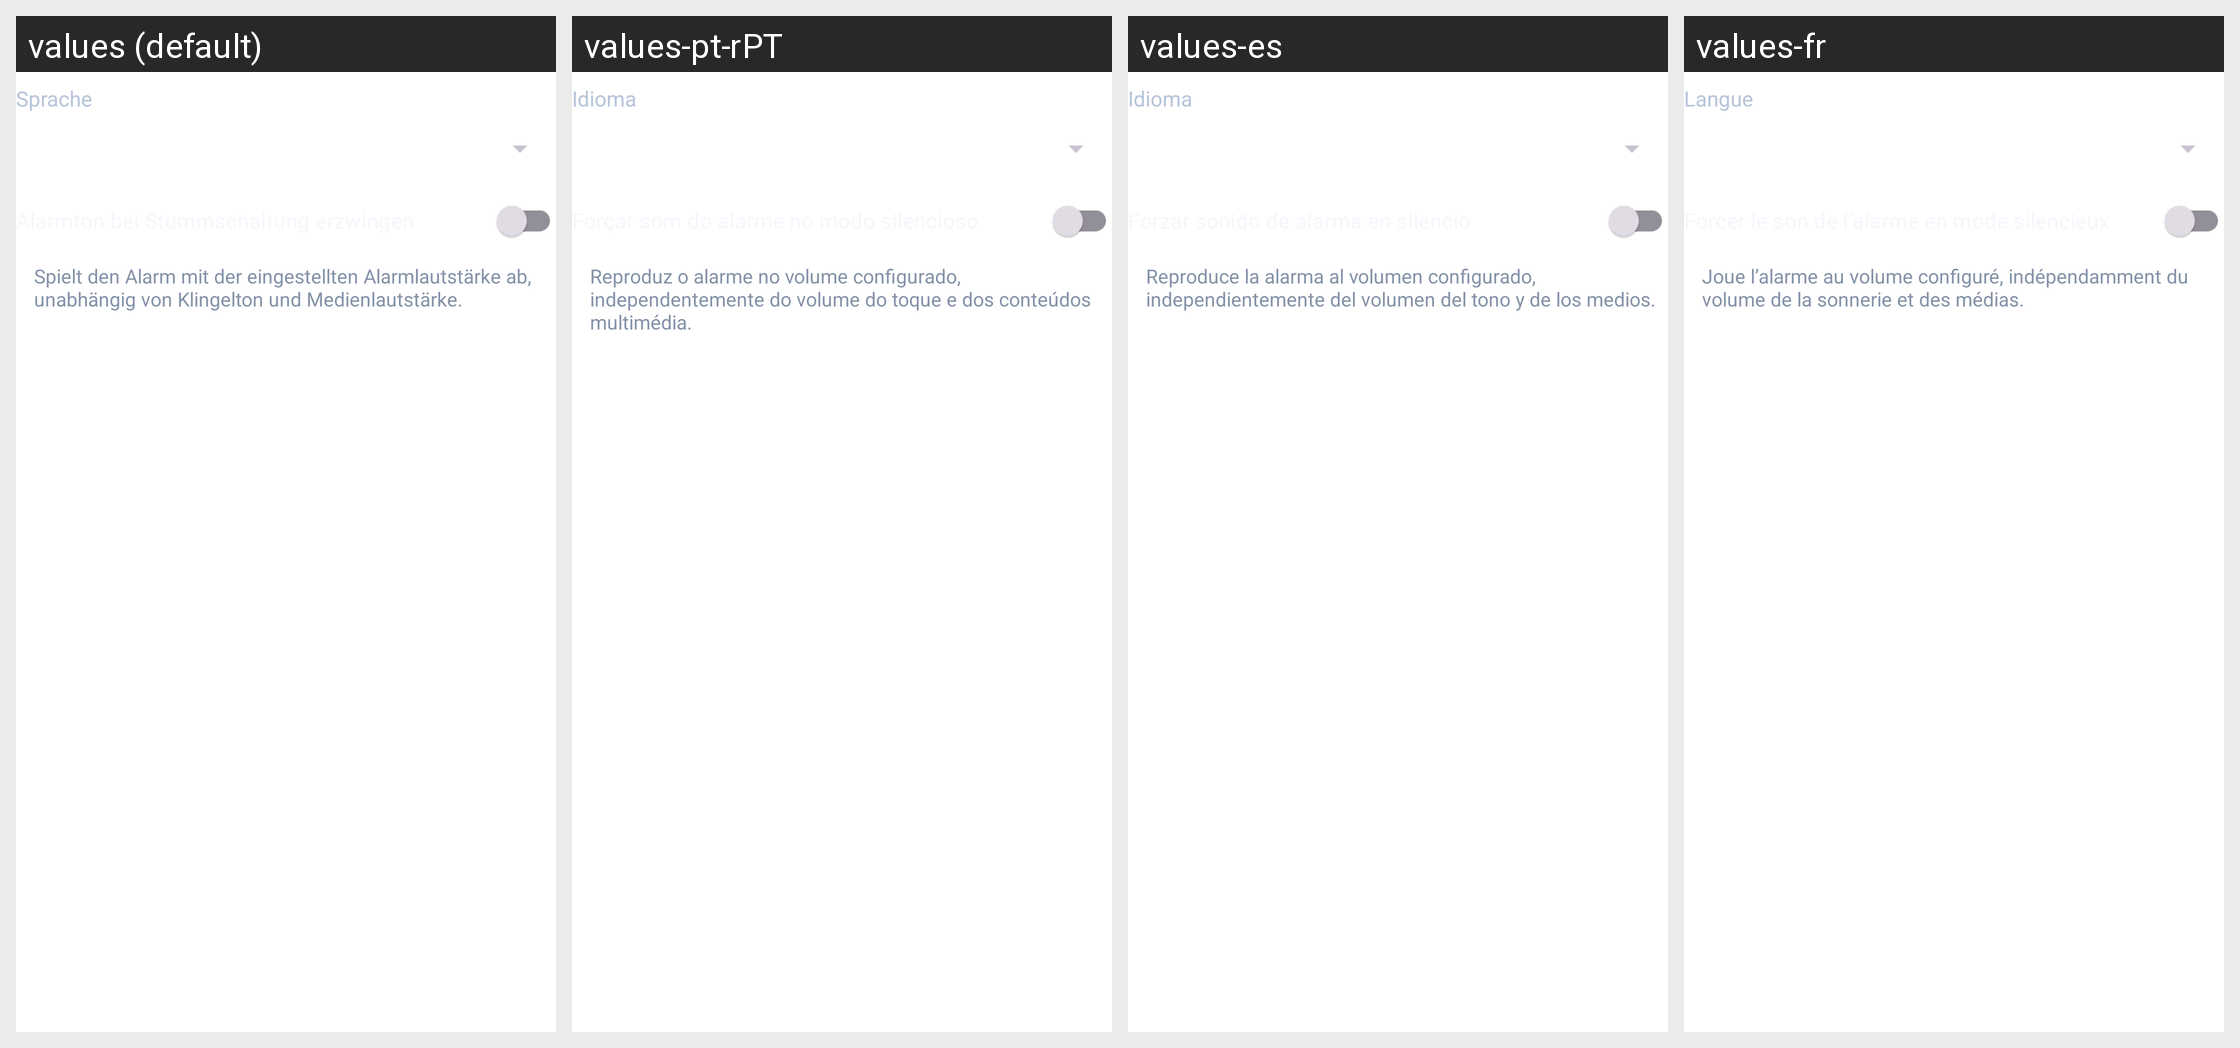

The Android screen above is rendered under several locales of the same app. Produce the string resources it draws, with the default and per-locale values.
Android screen res/layout/dialog_app_settings.xml rendered under 4 locales, left to right: values (default), values-pt-rPT, values-es, values-fr. Device: Nexus 5 (rendered at 1080×1920; each locale shown at half size, 540×960, under a caption strip naming it); theme Theme.MultiTimer.
Other locales in the repository, not shown: values-en.
Strings drawn on this screen, with the default value and each locale's value (text and hints the layout hard-codes, and strings that could not be matched under every locale, appear in the picture but are not listed):

label_language
  values: Sprache
  values-pt-rPT: Idioma
  values-es: Idioma
  values-fr: Langue

setting_force_alarm_sound
  values: Alarmton bei Stummschaltung erzwingen
  values-pt-rPT: Forçar som do alarme no modo silencioso
  values-es: Forzar sonido de alarma en silencio
  values-fr: Forcer le son de l’alarme en mode silencieux

setting_force_alarm_sound_description
  values: Spielt den Alarm mit der eingestellten Alarmlautstärke ab, unabhängig von Klingelton und Medienlautstärke.
  values-pt-rPT: Reproduz o alarme no volume configurado, independentemente do volume do toque e dos conteúdos multimédia.
  values-es: Reproduce la alarma al volumen configurado, independientemente del volumen del tono y de los medios.
  values-fr: Joue l’alarme au volume configuré, indépendamment du volume de la sonnerie et des médias.
